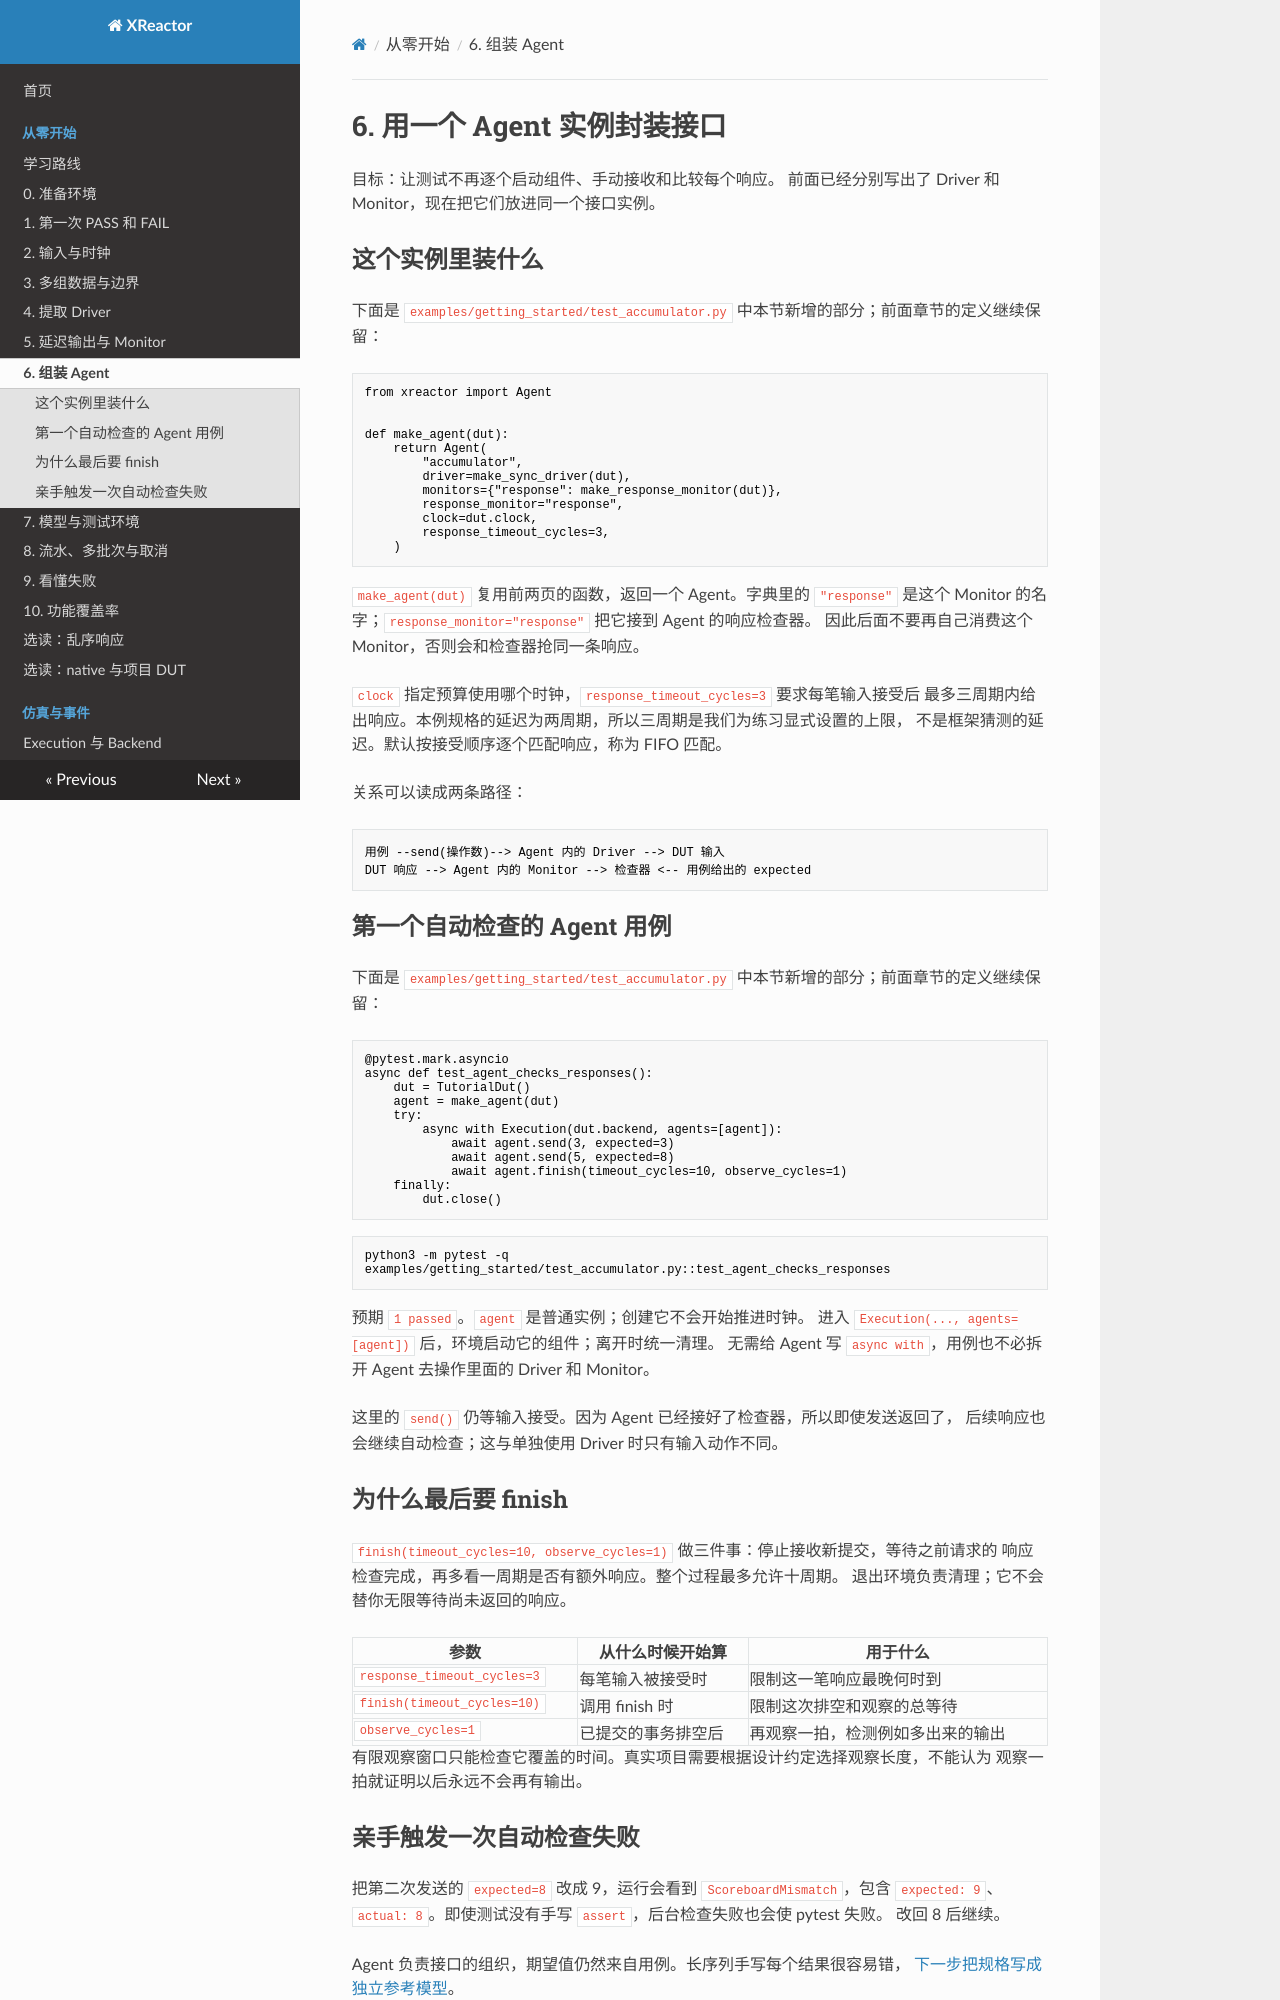

repository: Makiras/xreactor · page: getting-started/agent-test/index.html · generator: mkdocs

# 6. 用一个 Agent 实例封装接口

目标：让测试不再逐个启动组件、手动接收和比较每个响应。
前面已经分别写出了 Driver 和 Monitor，现在把它们放进同一个接口实例。

## 这个实例里装什么

下面是 `examples/getting_started/test_accumulator.py` 中本节新增的部分；前面章节的定义继续保留：

<!-- executable-example: examples/getting_started/test_accumulator.py#agent_setup -->
```python
from xreactor import Agent


def make_agent(dut):
    return Agent(
        "accumulator",
        driver=make_sync_driver(dut),
        monitors={"response": make_response_monitor(dut)},
        response_monitor="response",
        clock=dut.clock,
        response_timeout_cycles=3,
    )
```

`make_agent(dut)` 复用前两页的函数，返回一个 Agent。字典里的 `"response"` 是这个
Monitor 的名字；`response_monitor="response"` 把它接到 Agent 的响应检查器。
因此后面不要再自己消费这个 Monitor，否则会和检查器抢同一条响应。

`clock` 指定预算使用哪个时钟，`response_timeout_cycles=3` 要求每笔输入接受后
最多三周期内给出响应。本例规格的延迟为两周期，所以三周期是我们为练习显式设置的上限，
不是框架猜测的延迟。默认按接受顺序逐个匹配响应，称为 FIFO 匹配。

关系可以读成两条路径：

```text
用例 --send(操作数)--> Agent 内的 Driver --> DUT 输入
DUT 响应 --> Agent 内的 Monitor --> 检查器 <-- 用例给出的 expected
```

## 第一个自动检查的 Agent 用例

下面是 `examples/getting_started/test_accumulator.py` 中本节新增的部分；前面章节的定义继续保留：

<!-- executable-example: examples/getting_started/test_accumulator.py#agent -->
```python
@pytest.mark.asyncio
async def test_agent_checks_responses():
    dut = TutorialDut()
    agent = make_agent(dut)
    try:
        async with Execution(dut.backend, agents=[agent]):
            await agent.send(3, expected=3)
            await agent.send(5, expected=8)
            await agent.finish(timeout_cycles=10, observe_cycles=1)
    finally:
        dut.close()
```

```bash
python3 -m pytest -q examples/getting_started/test_accumulator.py::test_agent_checks_responses
```

预期 `1 passed`。`agent` 是普通实例；创建它不会开始推进时钟。
进入 `Execution(..., agents=[agent])` 后，环境启动它的组件；离开时统一清理。
无需给 Agent 写 `async with`，用例也不必拆开 Agent 去操作里面的 Driver 和 Monitor。

这里的 `send()` 仍等输入接受。因为 Agent 已经接好了检查器，所以即使发送返回了，
后续响应也会继续自动检查；这与单独使用 Driver 时只有输入动作不同。

## 为什么最后要 finish

`finish(timeout_cycles=10, observe_cycles=1)` 做三件事：停止接收新提交，等待之前请求的
响应检查完成，再多看一周期是否有额外响应。整个过程最多允许十周期。
退出环境负责清理；它不会替你无限等待尚未返回的响应。

| 参数 | 从什么时候开始算 | 用于什么 |
| --- | --- | --- |
| `response_timeout_cycles=3` | 每笔输入被接受时 | 限制这一笔响应最晚何时到 |
| `finish(timeout_cycles=10)` | 调用 finish 时 | 限制这次排空和观察的总等待 |
| `observe_cycles=1` | 已提交的事务排空后 | 再观察一拍，检测例如多出来的输出 |

有限观察窗口只能检查它覆盖的时间。真实项目需要根据设计约定选择观察长度，不能认为
观察一拍就证明以后永远不会再有输出。
